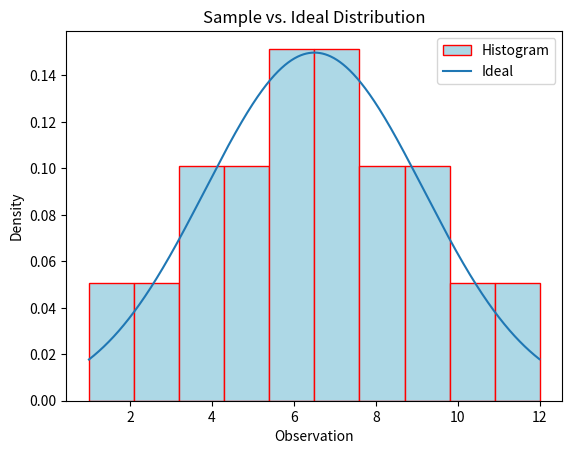

The script that saved this image:
##################################################################################
###                           IMPORT LIBRARIES                                 ###
##################################################################################

import matplotlib

## NOTE: How-To: Run This Script On Your Computer
#
# To render the website, I have to use a "headless" backend to generate the images. 
# If you want to run this script on your computer, comment out the following line 
# with the "#" you see appended to each line of this comment:

matplotlib.use('agg')


##################################################################################
###                                SCRIPT                                      ###
##################################################################################

import random
import statistics as stat
import matplotlib.pyplot as mpl
	
data = [ 1, 3, 4, 4, 5, 5, 6, 6, 6, 7, 7, 7, 8, 8, 9, 9,10,12 ]
(fig, axes) = mpl.subplots()

# find range of data sample_min
sample_min = min(data)
sample_max = max(data)

# divide range in 1000 sub-intervals
m = 1000
delta = (sample_max - sample_min)/m
	
# calculate sample stats
xbar = stat.mean(data)
s = stat.stdev(data)
n = len(data)
	
# create ideal (population) distribution
dist = stat.NormalDist(xbar, s)
	
# find actual density
## create density axis by iterating over 1000
## calculate the x-value for each sub-interval
## i.e., add multiples of the delta to the sample_min
density_axis = [ sample_min + i * delta for i in range(m) ]
## calculate the density for each x-value
density = [ dist.pdf(x) for x in density_axis ]
	
# plot actual histogram
axes.hist(data, bins=10, density=True, color="lightblue", ec="red", label="Histogram")

# plot density curve on top
axes.plot(density_axis, density, label="Ideal") 

# label graph
axes.legend()
mpl.title("Sample vs. Ideal Distribution")
axes.set_ylabel("Density")
axes.set_xlabel("Observation")

# show
mpl.show()
